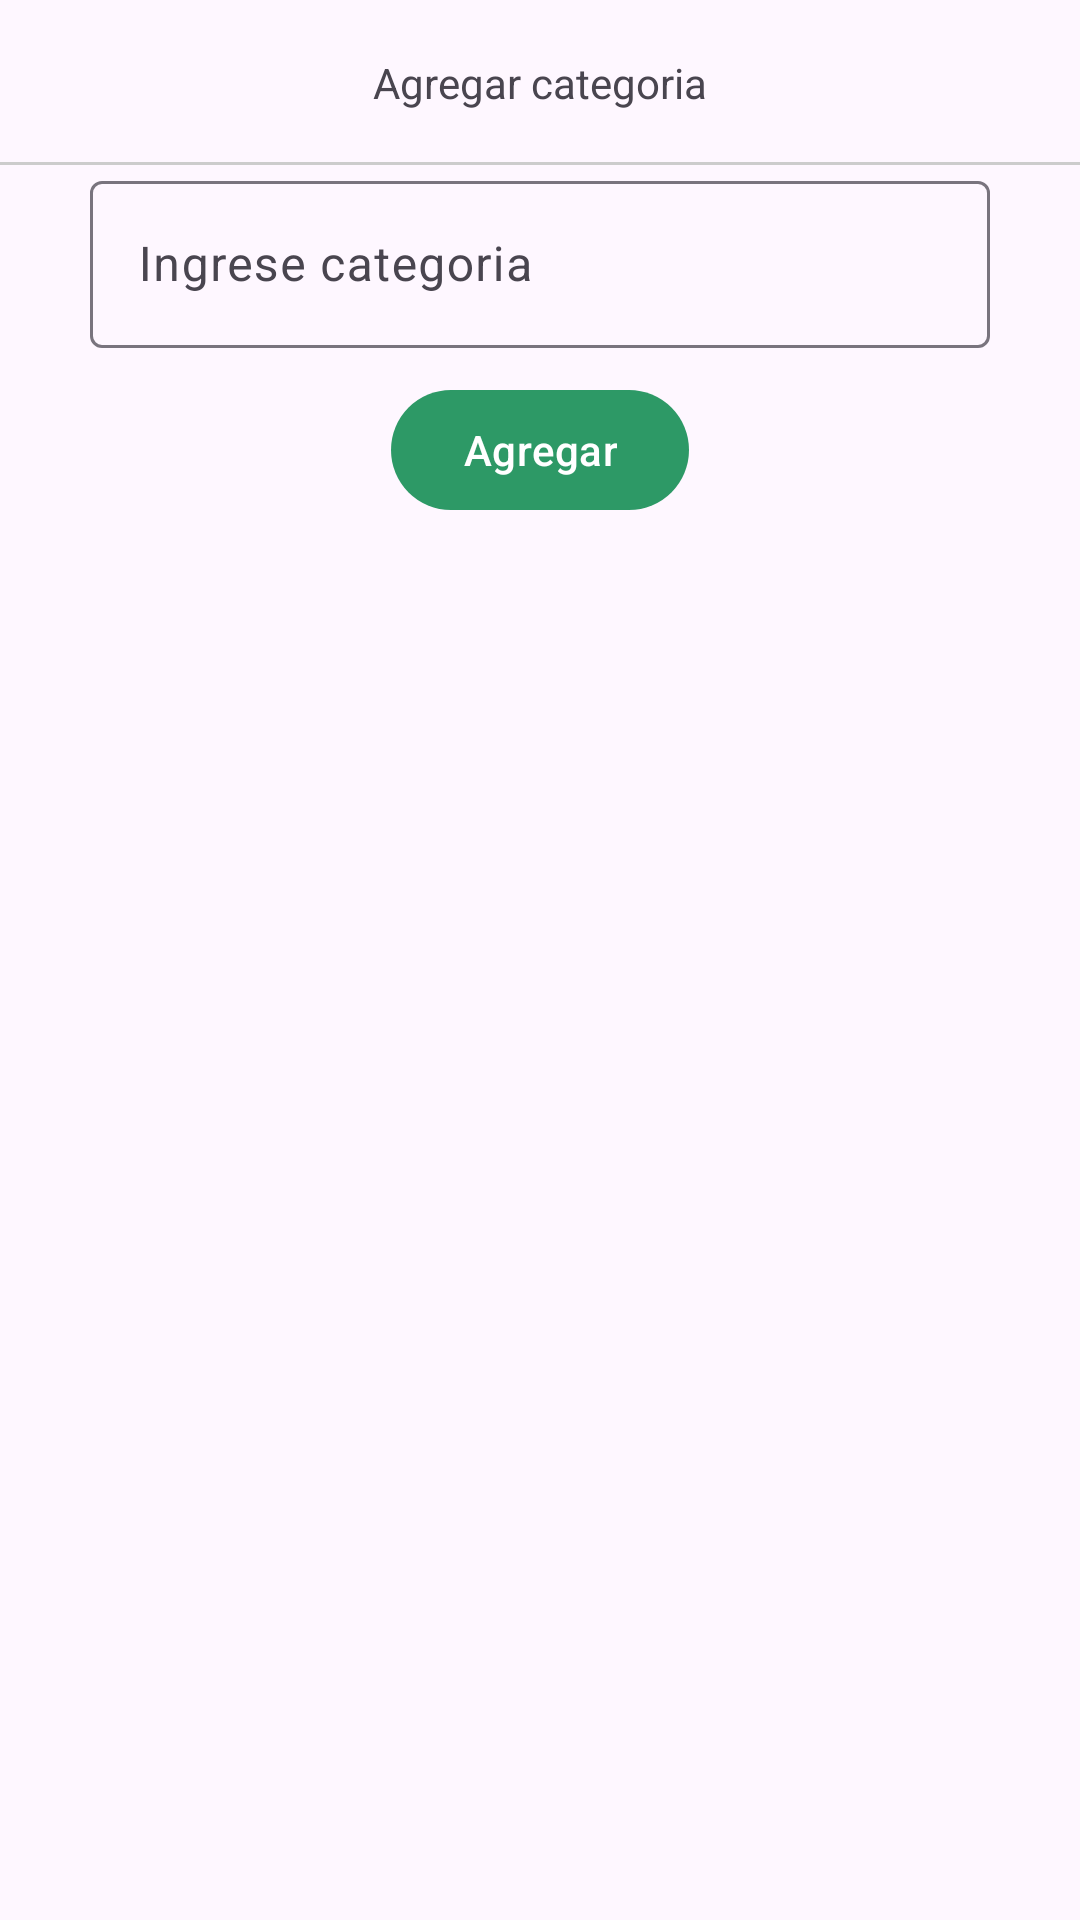

Produce the Android XML layout that renders to this screen, including the resource entries it uses.
<!-- AndroidManifest.xml: application theme Theme.LibrosAppKotlin -->
<!-- res/layout/activity_agregar_categoria.xml -->
<?xml version="1.0" encoding="utf-8"?>
<RelativeLayout
    xmlns:android="http://schemas.android.com/apk/res/android"
    xmlns:app="http://schemas.android.com/apk/res-auto"
    xmlns:tools="http://schemas.android.com/tools"
    android:id="@+id/main"
    android:layout_width="match_parent"
    android:layout_height="match_parent"
    tools:context=".Administrador.Agregar_Categoria">

    
    <RelativeLayout
        android:id="@+id/toolbarRLAgregarC"
        android:layout_width="match_parent"
        android:layout_height="@dimen/m_toolbar_height">

        <ImageButton
            android:id="@+id/Ib_regresar"
            android:src="@drawable/ic_regresar"
            android:background="@android:color/transparent"
            android:padding="10dp"
            android:layout_centerVertical="true"
            android:layout_width="wrap_content"
            android:layout_height="wrap_content"/>

        <TextView
            android:text="@string/Txt_agregar_categoria"
            android:layout_centerInParent="true"
            android:layout_width="wrap_content"
            android:layout_height="wrap_content"/>
        
        <View
            android:layout_alignParentBottom="true"
            android:background="#ccc"
            android:layout_width="match_parent"
            android:layout_height="1dp"/>

    </RelativeLayout>

    <androidx.appcompat.widget.LinearLayoutCompat
        android:layout_width="match_parent"
        android:layout_height="wrap_content"
        android:orientation="vertical"
        android:layout_below="@id/toolbarRLAgregarC">

        <com.google.android.material.textfield.TextInputLayout
            android:layout_width="match_parent"
            android:layout_height="wrap_content"
            android:layout_marginStart="30dp"
            android:layout_marginEnd="30dp">

            <EditText
                android:id="@+id/Et_categoria"
                android:hint="@string/Et_categoria"
                android:inputType="textPersonName|textCapSentences"
                android:drawableStart="@drawable/ic_categoria"
                android:drawablePadding="10dp"
                android:layout_width="match_parent"
                android:layout_height="wrap_content"/>

            <com.google.android.material.button.MaterialButton
                android:id="@+id/Agregar_categoria_BD"
                android:text="@string/Agregar_categoria_BD"
                android:layout_width="wrap_content"
                android:layout_height="wrap_content"
                android:layout_gravity="center"
                android:layout_marginTop="10dp"/>

        </com.google.android.material.textfield.TextInputLayout>

    </androidx.appcompat.widget.LinearLayoutCompat>

</RelativeLayout>
<!-- resources referenced by this layout -->
<resources>
  <dimen name="m_toolbar_height">55dp</dimen>
  <string name="Agregar_categoria_BD">Agregar</string>
  <string name="Et_categoria">Ingrese categoria</string>
  <string name="Txt_agregar_categoria">Agregar categoria</string>
  <style name="Theme.LibrosAppKotlin" parent="Base.Theme.LibrosAppKotlin" />
  <style name="Base.Theme.LibrosAppKotlin" parent="Theme.Material3.Light.NoActionBar">
          <item name="colorPrimary">@color/verde</item>
      </style>
  <color name="verde">#2D9966</color>
</resources>
